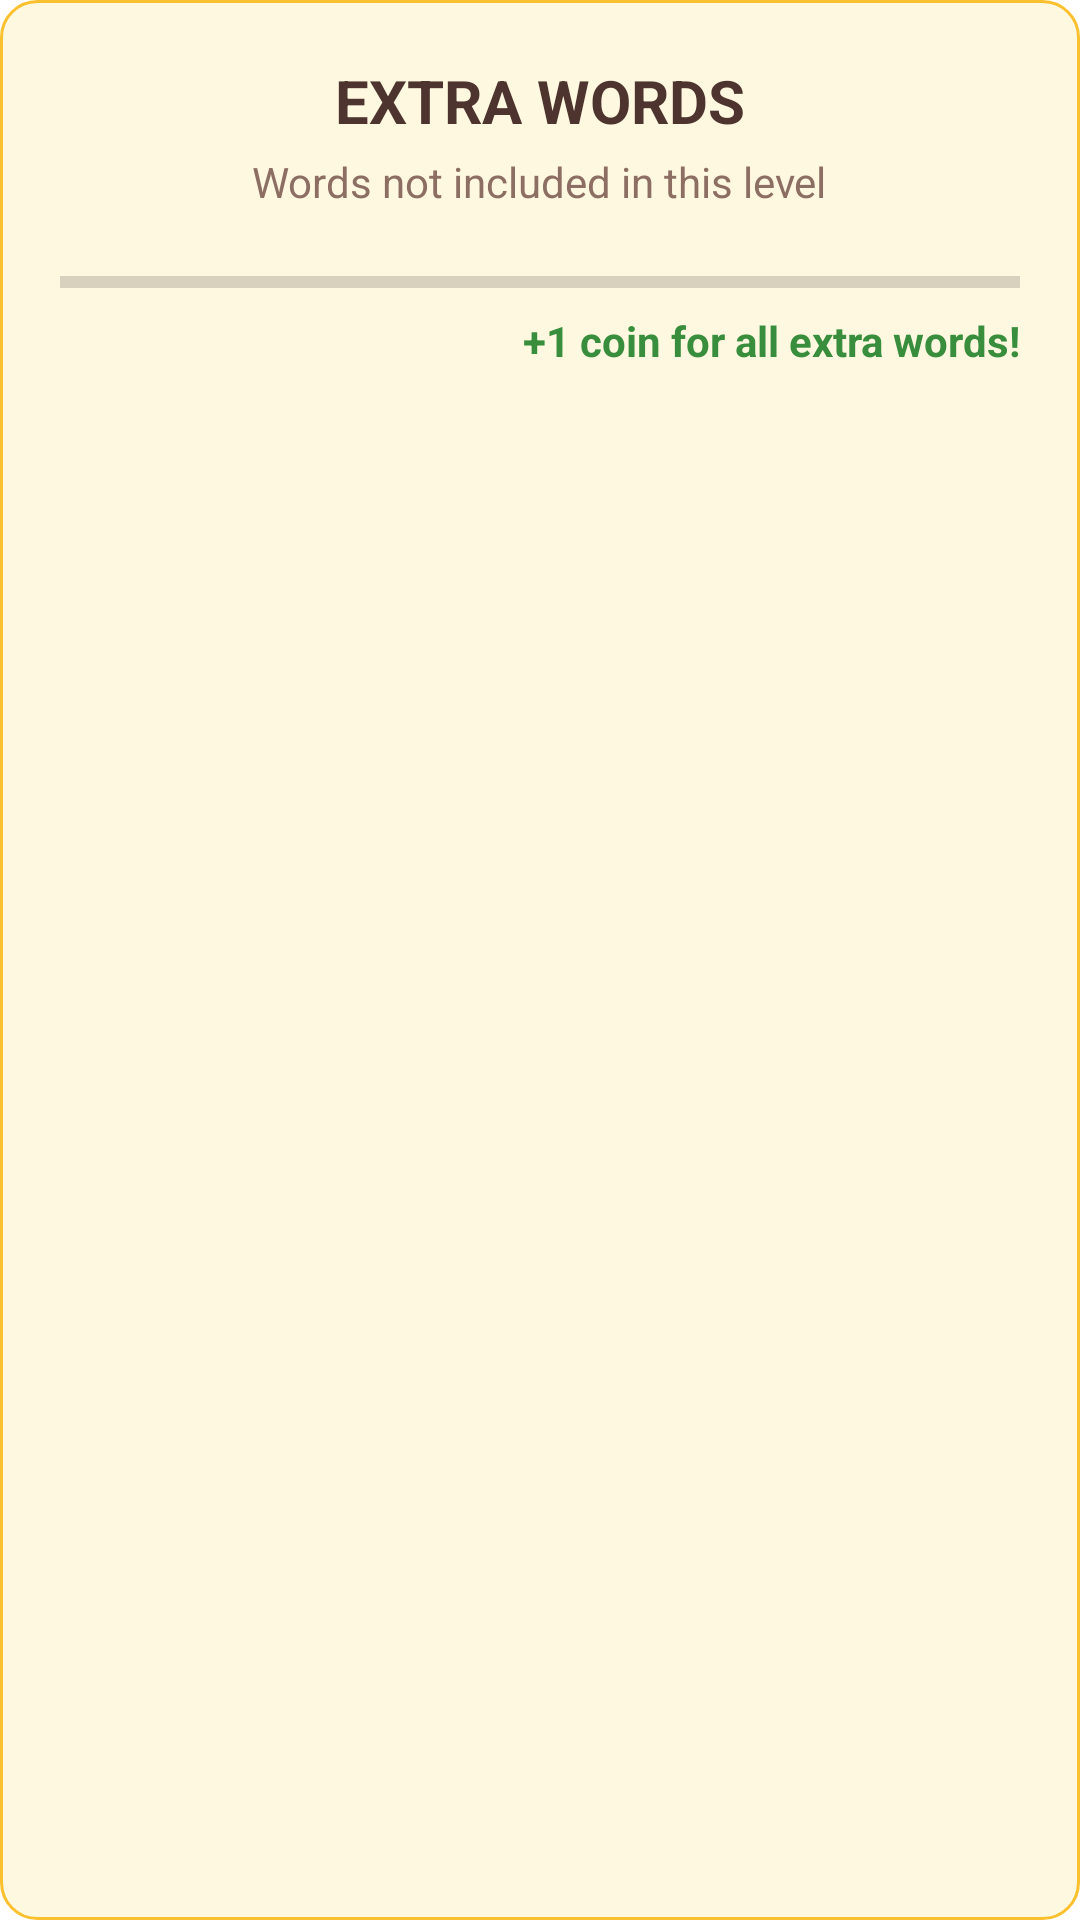

This screen was rendered from an Android layout file. Write that file and the resources it references.
<!-- AndroidManifest.xml: application theme Theme.WordCraze -->
<!-- res/layout/dialog_extra_words.xml -->
<?xml version="1.0" encoding="utf-8"?>
<LinearLayout xmlns:android="http://schemas.android.com/apk/res/android"
    android:layout_width="match_parent"
    android:layout_height="wrap_content"
    android:orientation="vertical"
    android:padding="20dp"
    android:background="@drawable/rounded_dialog_bg">

    <TextView
        android:id="@+id/tvExtraTitle"
        android:layout_width="wrap_content"
        android:layout_height="wrap_content"
        android:text="EXTRA WORDS"
        android:textSize="20sp"
        android:textStyle="bold"
        android:textColor="#4E342E"
        android:layout_gravity="center"/>

    <TextView
        android:id="@+id/tvExtraSubtitle"
        android:layout_width="wrap_content"
        android:layout_height="wrap_content"
        android:text="Words not included in this level"
        android:textColor="#8D6E63"
        android:textSize="14sp"
        android:layout_marginTop="4dp"
        android:layout_gravity="center"/>

    <ListView
        android:id="@+id/listExtraWords"
        android:layout_width="match_parent"
        android:layout_height="wrap_content"
        android:divider="@android:color/transparent"
        android:dividerHeight="8dp"
        android:layout_marginTop="10dp"/>

    <ProgressBar
        android:id="@+id/progressExtra"
        style="?android:attr/progressBarStyleHorizontal"
        android:layout_width="match_parent"
        android:layout_height="12dp"
        android:progress="0"
        android:max="5"
        android:progressTint="#81C784"
        android:layout_marginTop="8dp"/>

    <TextView
        android:id="@+id/tvReward"
        android:layout_width="wrap_content"
        android:layout_height="wrap_content"
        android:text="+1 coin for all extra words!"
        android:textColor="#388E3C"
        android:textStyle="bold"
        android:layout_gravity="end"
        android:layout_marginTop="4dp"/>
</LinearLayout>
<!-- resources referenced by this layout -->
<resources>
  <!-- drawable rounded_dialog_bg (drawable) -->
  <shape xmlns:android="http://schemas.android.com/apk/res/android" android:shape="rectangle">
      <solid android:color="#FFF8E1"/>
      <corners android:radius="12dp"/>
      <stroke android:color="#FBC02D" android:width="1dp"/>
  </shape>
  <style name="Theme.WordCraze" parent="Base.Theme.WordCraze" />
  <style name="Base.Theme.WordCraze" parent="Theme.MaterialComponents.DayNight.NoActionBar">
          
          <item name="colorPrimary">@color/purple_700</item>
          <item name="colorPrimaryVariant">@color/purple_200</item>
  
          
          <item name="android:statusBarColor">@color/purple_700</item>
          <item name="android:navigationBarColor">@color/purple_700</item>
  
          
          <item name="android:windowLightStatusBar">false</item>
  
          
  
          
          <item name="android:colorBackground">@color/white</item>
      </style>
  <color name="purple_700">#3700B3</color>
  <color name="purple_200">#BB86FC</color>
  <color name="white">#FFFFFFFF</color>
</resources>
